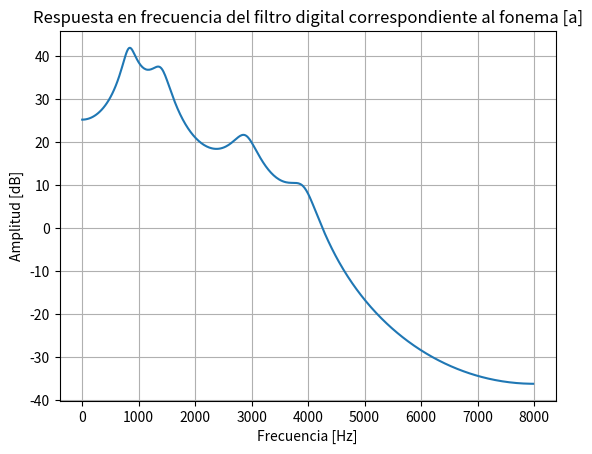
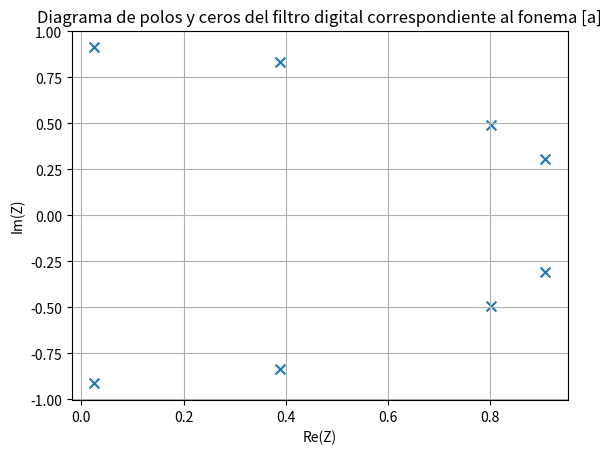

Recreate these plots in Python, in order.
import numpy as np
import matplotlib.pyplot as plt
import scipy.signal as sgn

def p(F,B,fs):
    return np.exp(-2 * np.pi * B/fs) * np.exp(2j * np.pi * F/fs)

def polos_vocal(vocal,fs):
    polos = np.empty(8,dtype=np.clongdouble)
    for i in range(0,4):
        polos[2*i] = p(vocal[0][i],vocal[1][i],fs)
        polos[2*i+1] = np.conj(polos[2*i])
    return polos

def forma_sos_filtro(polos):
    sos = np.empty([4,6])
    for i in range(0,4):
        sos[i][0] = 1
        sos[i][1] = 0
        sos[i][2] = 0
        sos[i][3] = 1
        sos[i][4] = -2 * np.real(polos[2*i])
        sos[i][5] = np.abs(polos[2*i])**2
    return sos

fs = 16e3

vocal_a = [[830,1400,2890,3930],[110,160,210,230]]
vocal_e = [[500,2000,3130,4150],[80,156,190,220]]
vocal_i = [[330,2765,3740,4366],[70,130,178,200]]
vocal_o = [[546,934,2966,3930],[97,130,185,240]]
vocal_u = [[382,740,2760,3380],[74,150,210,180]]

p = polos_vocal(vocal_a,fs)
sos = forma_sos_filtro(p)

w, h = sgn.sosfreqz(sos,fs=fs)

plt.figure(1)
plt.title('Respuesta en frecuencia del filtro digital correspondiente al fonema [a]')
plt.plot(w, 20 * np.log10(abs(h)))
plt.xlabel('Frecuencia [Hz]')
plt.ylabel('Amplitud [dB]')
plt.grid()

plt.figure(2)
plt.title('Diagrama de polos y ceros del filtro digital correspondiente al fonema [a]')
plt.xlabel('Re(Z)')
plt.ylabel('Im(Z)')
plt.scatter(np.real(p),np.imag(p),s=50, marker='x')
plt.grid()

plt.show()
